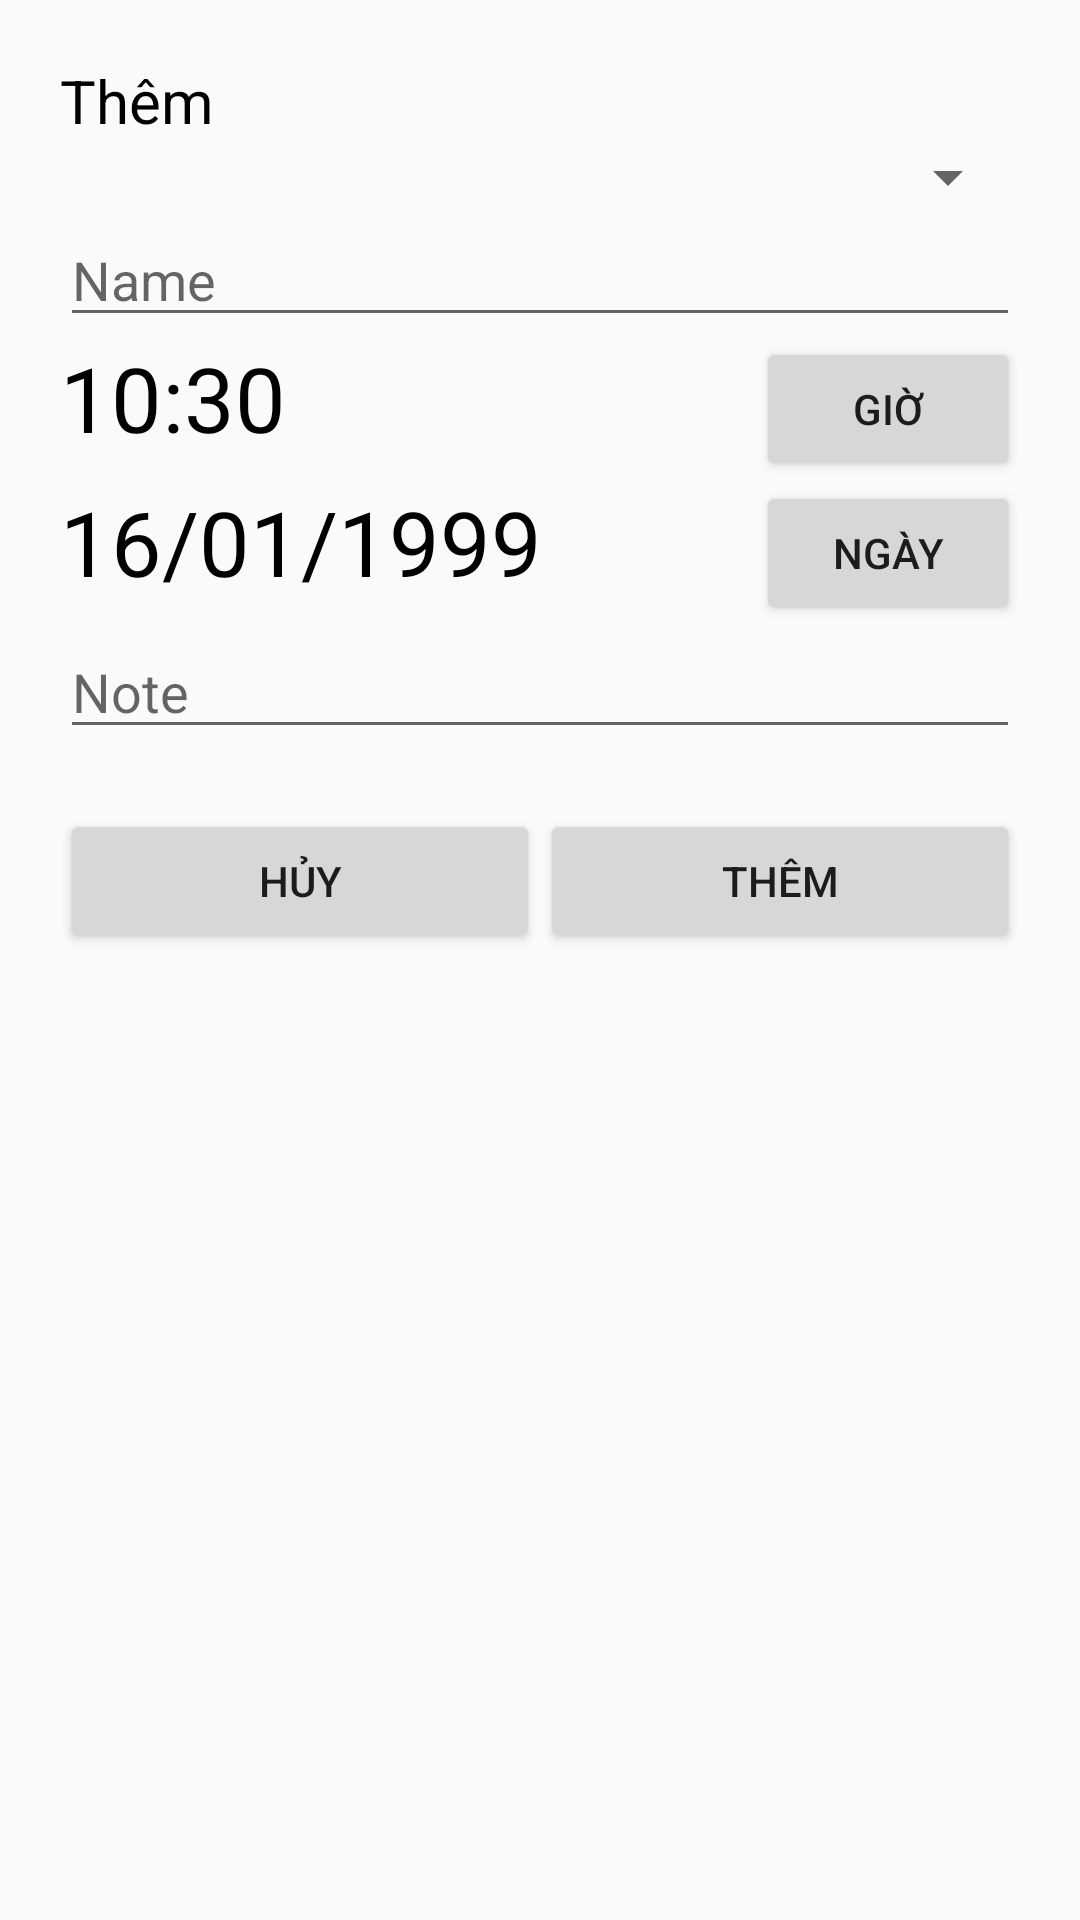

This screen was rendered from an Android layout file. Write that file and the resources it references.
<!-- AndroidManifest.xml: application theme NoActionBar -->
<!-- res/layout/dialog_pet.xml -->
<?xml version="1.0" encoding="utf-8"?>
<LinearLayout xmlns:android="http://schemas.android.com/apk/res/android"
    android:layout_width="match_parent"
    android:layout_height="wrap_content"
    android:orientation="vertical"
    android:padding="20dp">


    <TextView
        style="@style/Titel"
        android:layout_width="wrap_content"
        android:layout_height="wrap_content"
        android:hint=""
        android:text="Thêm " />


    <Spinner
        android:id="@+id/spType"
        android:layout_width="match_parent"
        android:layout_height="wrap_content">

    </Spinner>



    <EditText
        android:id="@+id/edtName"
        android:layout_width="match_parent"
        android:layout_height="wrap_content"
        android:hint="Name" />


    <LinearLayout
        android:orientation="horizontal"
        android:layout_width="match_parent"
        android:layout_height="wrap_content">


        <TextView
            android:layout_weight="1"
            android:textSize="30sp"
            android:text="10:30"
            android:textColor="#000000"
            android:id="@+id/tvGio"
            android:layout_width="wrap_content"
            android:layout_height="wrap_content" />

        <Button
            android:id="@+id/btGio"
            android:text="Giờ"
            android:layout_gravity="center"
            android:layout_width="wrap_content"
            android:layout_height="wrap_content" />


    </LinearLayout>


    <LinearLayout
        android:orientation="horizontal"
        android:layout_width="match_parent"
        android:layout_height="wrap_content">


        <TextView
            android:layout_weight="1"
            android:textSize="30sp"
            android:text="16/01/1999"
            android:textColor="#000000"
            android:id="@+id/tvNgay"
            android:layout_width="wrap_content"
            android:layout_height="wrap_content" />

        <Button
            android:id="@+id/btNgay"
            android:text="Ngày"
            android:layout_gravity="center"
            android:layout_width="wrap_content"
            android:layout_height="wrap_content" />


    </LinearLayout>



    <EditText
        android:id="@+id/edtNote"
        android:hint="Note"
        android:layout_width="match_parent"
        android:layout_height="wrap_content" />

    <LinearLayout
        android:layout_marginTop="20dp"
        android:layout_width="match_parent"
        android:layout_height="wrap_content">

        <Button
            android:layout_weight="1"
            android:text="Hủy"
            android:id="@+id/btHuy"
            android:layout_width="wrap_content"
            android:layout_height="wrap_content" />

        <Button
            android:layout_weight="1"
            android:text="Thêm"
            android:id="@+id/btThem"
            android:layout_width="wrap_content"
            android:layout_height="wrap_content" />


    </LinearLayout>


</LinearLayout>
<!-- resources referenced by this layout -->
<resources>
  <style name="Titel">
          <item name="android:textSize">20sp</item>
          <item name="android:textColor">#000000</item>
          <item name="android:layout_margin">0dp</item>
      </style>
  <style name="NoActionBar" parent="Theme.AppCompat.Light.NoActionBar">
          
          <item name="colorPrimary">@color/colorPrimary</item>
          <item name="colorPrimaryDark">@color/colorPrimaryDark</item>
          <item name="colorAccent">@color/colorAccent</item>
      </style>
  <color name="colorPrimary">#C48B9F</color>
  <color name="colorPrimaryDark">#F8BBD0</color>
  <color name="colorAccent">#C48B9F</color>
</resources>
